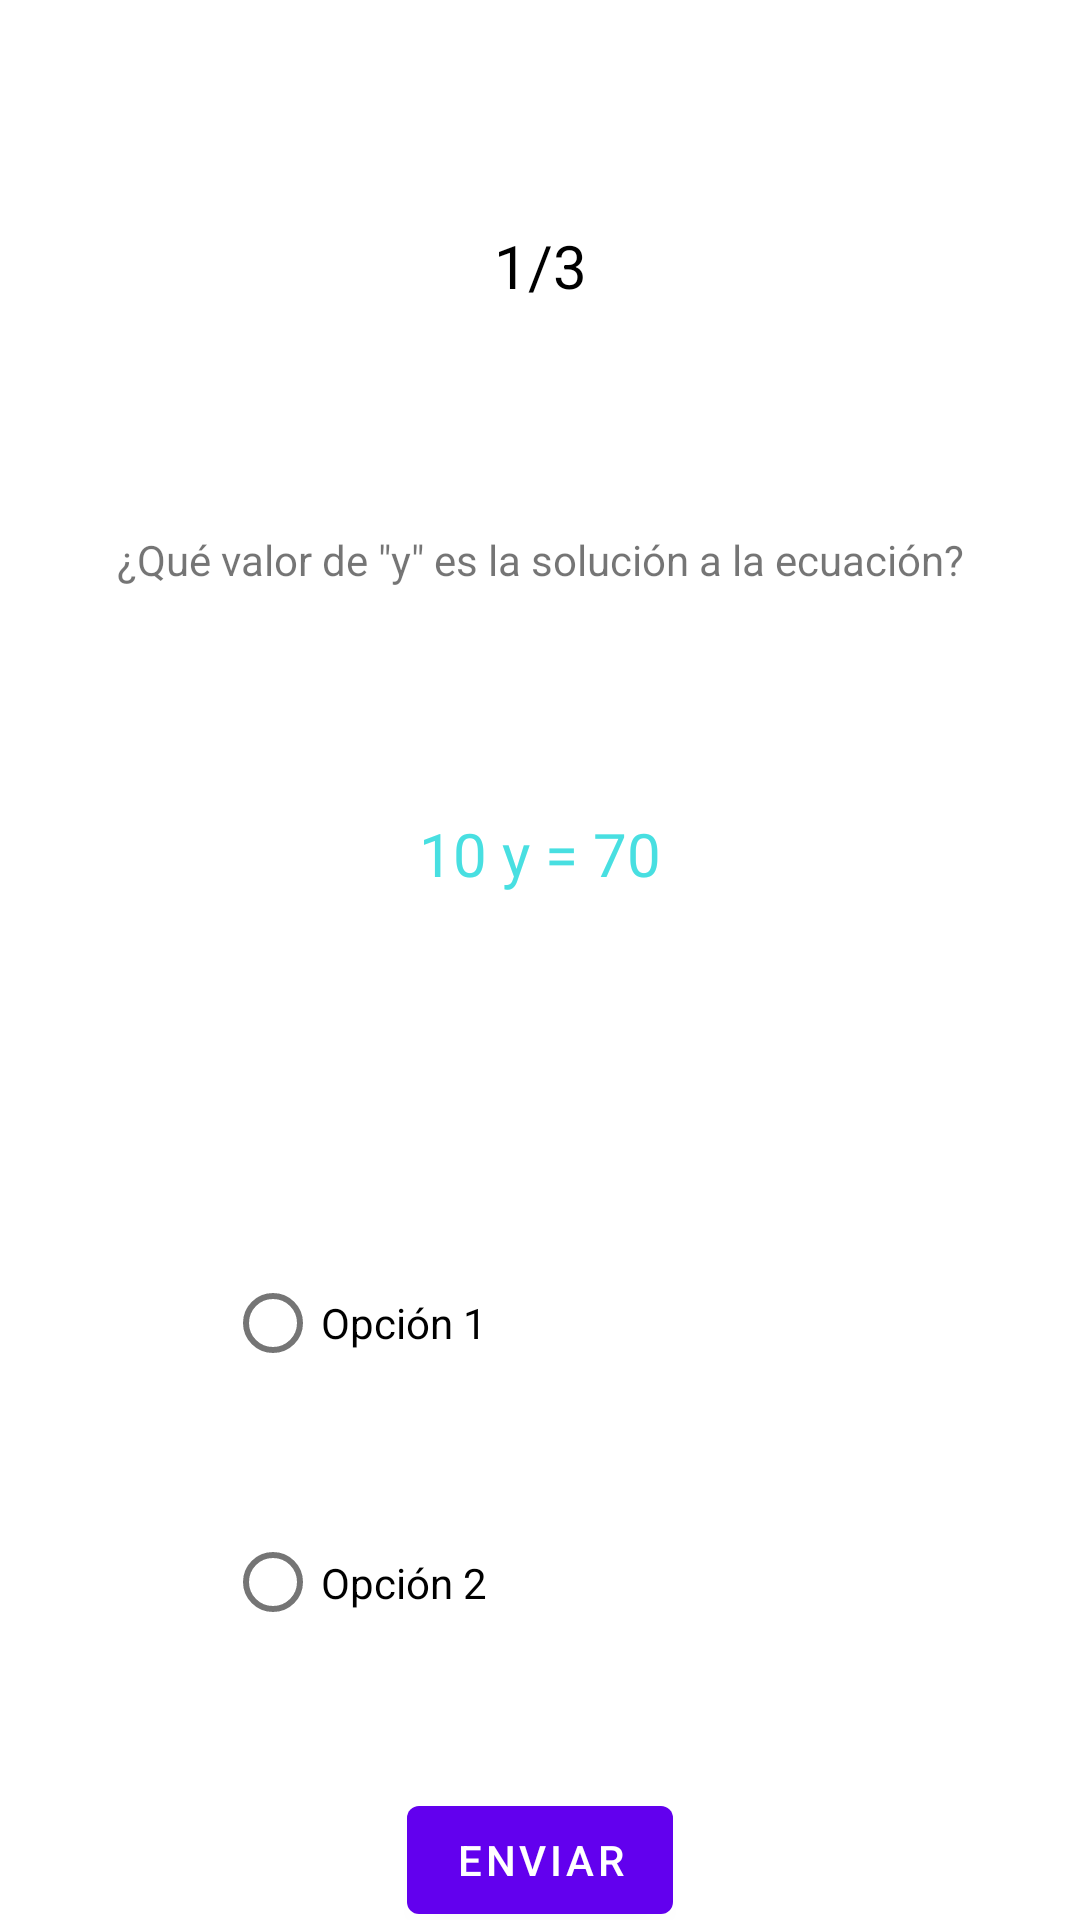

This screen was rendered from an Android layout file. Write that file and the resources it references.
<!-- AndroidManifest.xml: application theme Theme.6DashBoard -->
<!-- res/layout/activity_quizzes.xml -->
<?xml version="1.0" encoding="utf-8"?>
<androidx.constraintlayout.widget.ConstraintLayout xmlns:android="http://schemas.android.com/apk/res/android"
    xmlns:app="http://schemas.android.com/apk/res-auto"
    xmlns:tools="http://schemas.android.com/tools"
    android:layout_width="match_parent"
    android:layout_height="match_parent"
    tools:context=".MainActivity">

    <TextView
        android:id="@+id/tvFeedback"
        android:layout_width="wrap_content"
        android:layout_height="wrap_content"
        android:layout_marginTop="75dp"
        android:text="1/3"
        android:textColor="@color/black"
        android:textSize="20dp"
        app:layout_constraintEnd_toEndOf="parent"
        app:layout_constraintStart_toStartOf="parent"
        app:layout_constraintTop_toTopOf="parent" />

    <TextView
        android:id="@+id/textView2"
        android:layout_width="wrap_content"
        android:layout_height="wrap_content"
        android:layout_marginTop="75dp"
        android:text="@string/app_questionQuizzes"
        app:layout_constraintEnd_toEndOf="parent"
        app:layout_constraintStart_toStartOf="parent"
        app:layout_constraintTop_toBottomOf="@+id/tvFeedback" />

    <TextView
        android:id="@+id/tvOperation"
        android:layout_width="wrap_content"
        android:layout_height="wrap_content"
        android:layout_marginTop="75dp"
        android:text="10 y = 70"
        android:textSize="20dp"
        android:textColor="@color/blue"
        app:layout_constraintEnd_toEndOf="parent"
        app:layout_constraintStart_toStartOf="parent"
        app:layout_constraintTop_toBottomOf="@+id/textView2" />

    <RadioGroup
        android:id="@+id/rgOptions"
        android:layout_width="0dp"
        android:layout_height="wrap_content"
        android:layout_marginLeft="75dp"
        android:layout_marginTop="100dp"
        app:layout_constraintEnd_toEndOf="parent"
        app:layout_constraintStart_toStartOf="parent"
        app:layout_constraintTop_toBottomOf="@+id/tvOperation">

        <RadioButton
            android:id="@+id/rbOption1"
            android:layout_width="match_parent"
            android:layout_height="86dp"
            android:text="Opción 1" />

        <RadioButton
            android:id="@+id/rbOption2"
            android:layout_width="match_parent"
            android:layout_height="87dp"
            android:text="Opción 2" />
    </RadioGroup>

    <Button
        android:id="@+id/btnEnviar"
        android:layout_width="wrap_content"
        android:layout_height="wrap_content"
        android:layout_marginTop="25dp"
        android:text="@string/app_send"
        app:layout_constraintEnd_toEndOf="parent"
        app:layout_constraintStart_toStartOf="parent"
        app:layout_constraintTop_toBottomOf="@+id/rgOptions" />

</androidx.constraintlayout.widget.ConstraintLayout>
<!-- resources referenced by this layout -->
<resources>
  <color name="black">#FF000000</color>
  <color name="blue">#48DFE1</color>
  <string name="app_questionQuizzes">¿Qué valor de \"y\" es la solución a la ecuación?</string>
  <string name="app_send">Enviar</string>
  <style name="Theme.6DashBoard" parent="Theme.MaterialComponents.DayNight.DarkActionBar">
          
          <item name="colorPrimary">@color/purple_500</item>
          <item name="colorPrimaryVariant">@color/purple_700</item>
          <item name="colorOnPrimary">@color/white</item>
          
          <item name="colorSecondary">@color/teal_200</item>
          <item name="colorSecondaryVariant">@color/teal_700</item>
          <item name="colorOnSecondary">@color/black</item>
          
          <item name="android:statusBarColor" tools:targetApi="l">?attr/colorPrimaryVariant</item>
          
      </style>
  <color name="purple_500">#FF6200EE</color>
  <color name="purple_700">#FF3700B3</color>
  <color name="white">#FFFFFFFF</color>
  <color name="teal_200">#FF03DAC5</color>
  <color name="teal_700">#FF018786</color>
</resources>
